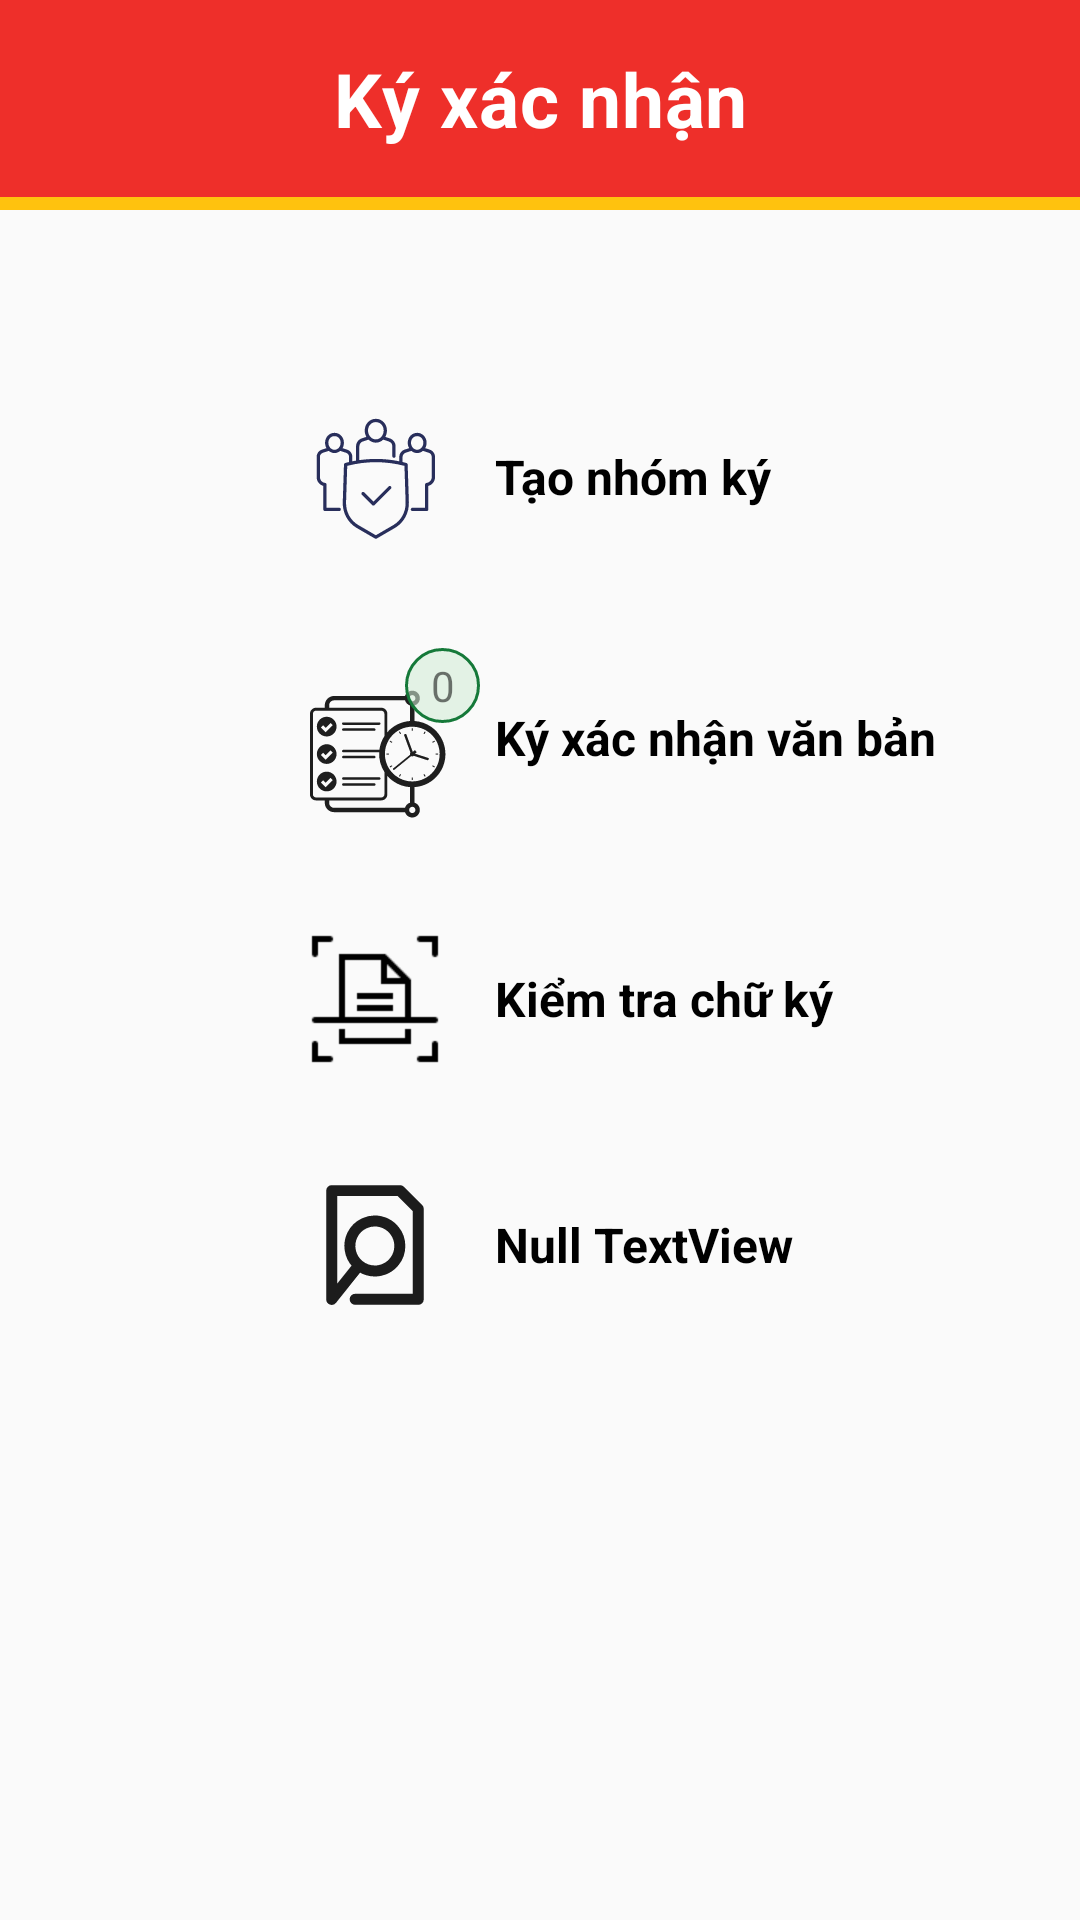

Write the Android layout XML for this screen, with the resource values it uses.
<!-- AndroidManifest.xml: application theme Theme.MyApp1 -->
<!-- res/layout/fragment_sign.xml -->
<?xml version="1.0" encoding="utf-8"?>
<FrameLayout xmlns:android="http://schemas.android.com/apk/res/android"
    xmlns:app="http://schemas.android.com/apk/res-auto"
    xmlns:tools="http://schemas.android.com/tools"
    android:layout_width="match_parent"
    android:layout_height="match_parent"
    tools:context=".fragmentcontent.FragmentSign">


    <ScrollView
        android:layout_width="match_parent"
        android:layout_height="match_parent">

        <LinearLayout
            android:layout_width="match_parent"
            android:layout_height="wrap_content"
            android:orientation="vertical" >

            <androidx.constraintlayout.widget.ConstraintLayout
                android:id="@+id/student_fragment"
                android:layout_width="match_parent"
                android:layout_height="wrap_content">

                <LinearLayout
                    android:layout_width="match_parent"
                    android:layout_height="70dp"
                    android:background="#FFC20E">

                    <LinearLayout
                        android:layout_width="match_parent"
                        android:layout_height="wrap_content"
                        android:background="#EE2F2A"
                        android:orientation="vertical">


                        <androidx.constraintlayout.widget.ConstraintLayout
                            android:layout_width="match_parent"
                            android:layout_height="match_parent">


                            <TextView
                                android:id="@+id/textView8"
                                android:layout_width="wrap_content"
                                android:layout_height="wrap_content"
                                android:layout_marginTop="16dp"
                                android:layout_marginBottom="16dp"
                                android:gravity="center"
                                android:letterSpacing="0.01"
                                android:shadowDx="0"
                                android:shadowDy="4"
                                android:shadowRadius="4"
                                android:text="Ký xác nhận"
                                android:textColor="@color/white"
                                android:textSize="25dp"
                                android:textStyle="bold"
                                app:layout_constraintBottom_toBottomOf="parent"
                                app:layout_constraintEnd_toEndOf="parent"
                                app:layout_constraintStart_toStartOf="parent"
                                app:layout_constraintTop_toTopOf="parent" />
                        </androidx.constraintlayout.widget.ConstraintLayout>

                    </LinearLayout>
                        </LinearLayout>


            </androidx.constraintlayout.widget.ConstraintLayout>

            <androidx.constraintlayout.widget.ConstraintLayout
                android:layout_width="match_parent"
                android:layout_height="match_parent">

                <LinearLayout
                    android:id="@+id/linerCreateGroup"
                    android:layout_width="wrap_content"
                    android:layout_height="wrap_content"
                    android:layout_marginStart="100dp"
                    android:layout_marginTop="64dp"
                    android:orientation="horizontal"
                    app:layout_constraintBottom_toTopOf="@id/linerSignerComfirm"
                    app:layout_constraintStart_toStartOf="parent"
                    app:layout_constraintTop_toTopOf="parent"
                    tools:ignore="MissingConstraints">

                    <ImageView
                        android:id="@+id/ivCreatGroup"
                        android:layout_width="50dp"
                        android:layout_height="50dp"
                        android:src="@drawable/icon_create_group" />

                    <TextView
                        android:id="@+id/tvCreateGroup"
                        android:layout_width="0dp"
                        android:layout_height="wrap_content"
                        android:layout_gravity="center"
                        android:layout_marginLeft="10dp"
                        android:layout_weight="1"
                        android:paddingLeft="5dp"
                        android:text="Tạo nhóm ký"
                        android:textColor="#000"
                        android:textSize="16dp"
                        android:textStyle="bold"
                        tools:layout_weight="1" />

                </LinearLayout>

                <LinearLayout
                    android:id="@+id/linerSignerComfirm"
                    android:layout_width="wrap_content"
                    android:layout_height="wrap_content"
                    android:layout_marginStart="100dp"
                    android:layout_marginTop="32dp"
                    android:layout_marginBottom="32dp"
                    android:orientation="horizontal"
                    app:layout_constraintBottom_toTopOf="@id/linearLayout5"
                    app:layout_constraintStart_toStartOf="parent"

                    app:layout_constraintTop_toBottomOf="@+id/linerCreateGroup"
                    tools:ignore="MissingConstraints">

                    <androidx.constraintlayout.widget.ConstraintLayout
                        android:layout_width="match_parent"
                        android:layout_height="wrap_content">

                        <ImageView
                            android:id="@+id/ivSignerComfirm"
                            android:layout_width="50dp"
                            android:layout_height="50dp"
                            android:layout_marginTop="10dp"
                            android:layout_marginEnd="10dp"
                            android:src="@drawable/icon_comfirm_signer"
                            app:layout_constraintBottom_toBottomOf="parent"
                            app:layout_constraintEnd_toEndOf="parent"
                            app:layout_constraintTop_toTopOf="parent" />

                        <ImageView
                            android:id="@+id/imageView10"
                            android:layout_width="25dp"
                            android:layout_height="25dp"
                            android:src="@drawable/circle_red"
                            app:layout_constraintEnd_toEndOf="parent"
                            app:layout_constraintTop_toTopOf="parent" />

                        <TextView
                            android:id="@+id/tvNum"
                            android:layout_width="wrap_content"
                            android:layout_height="wrap_content"
                            android:text="0"
                            app:layout_constraintBottom_toBottomOf="@+id/imageView10"
                            app:layout_constraintEnd_toEndOf="@+id/imageView10"
                            app:layout_constraintStart_toStartOf="@+id/imageView10"
                            app:layout_constraintTop_toTopOf="@+id/imageView10" />
                    </androidx.constraintlayout.widget.ConstraintLayout>

                    <TextView
                        android:id="@+id/tvSignerComfirm"
                        android:layout_width="0dp"
                        android:layout_height="wrap_content"
                        android:layout_gravity="center"
                        android:layout_weight="1"
                        android:paddingLeft="5dp"
                        android:text="Ký xác nhận văn bản"
                        android:textColor="#000"
                        android:textSize="16dp"
                        android:textStyle="bold"
                        tools:layout_weight="1" />

                </LinearLayout>


                <LinearLayout
                    android:id="@+id/linearLayout5"
                    android:layout_width="wrap_content"
                    android:layout_height="wrap_content"
                    android:layout_marginStart="100dp"
                    android:layout_marginBottom="32dp"
                    android:orientation="horizontal"
                    app:layout_constraintBottom_toTopOf="@id/linearLayout6"
                    app:layout_constraintStart_toStartOf="parent"
                    app:layout_constraintTop_toBottomOf="@+id/linerSignerComfirm"
                    tools:ignore="MissingConstraints">

                    <ImageView
                        android:id="@+id/ivNull1"
                        android:layout_width="50dp"
                        android:layout_height="50dp"
                        android:src="@drawable/icons8_rescan_document_100" />

                    <TextView
                        android:id="@+id/tvCheckSigner"
                        android:layout_width="0dp"
                        android:layout_height="wrap_content"
                        android:layout_gravity="center"
                        android:layout_marginLeft="10dp"
                        android:layout_weight="1"
                        android:paddingLeft="5dp"
                        android:text="Kiểm tra chữ ký"
                        android:textColor="#000"
                        android:textSize="16dp"
                        android:textStyle="bold"
                        tools:layout_weight="1" />

                </LinearLayout>

                <LinearLayout
                    android:id="@+id/linearLayout6"
                    android:layout_width="wrap_content"
                    android:layout_height="wrap_content"
                    android:layout_marginStart="100dp"
                    android:layout_marginBottom="32dp"
                    android:orientation="horizontal"
                    app:layout_constraintBottom_toBottomOf="parent"
                    app:layout_constraintStart_toStartOf="parent"
                    app:layout_constraintTop_toBottomOf="@+id/linearLayout5"
                    tools:ignore="MissingConstraints">

                    <ImageView
                        android:id="@+id/ivNull2"
                        android:layout_width="50dp"
                        android:layout_height="50dp"
                        android:src="@drawable/search_sign_icon" />

                    <TextView
                        android:id="@+id/tvNullInfo"
                        android:layout_width="0dp"
                        android:layout_height="wrap_content"
                        android:layout_gravity="center"
                        android:layout_marginLeft="10dp"
                        android:layout_weight="1"
                        android:paddingLeft="5dp"
                        android:text="Null TextView"
                        android:textColor="#000"
                        android:textSize="16dp"
                        android:textStyle="bold"
                        tools:layout_weight="1" />

                </LinearLayout>


            </androidx.constraintlayout.widget.ConstraintLayout>
        </LinearLayout>
    </ScrollView>

</FrameLayout>
<!-- resources referenced by this layout -->
<resources>
  <color name="white">#FFFFFFFF</color>
  <!-- drawable circle_red (drawable) -->
  <?xml version="1.0" encoding="utf-8"?>
  <selector xmlns:android="http://schemas.android.com/apk/res/android">
  <item>
      <shape android:shape="oval">
          <solid android:color="#90D3EED7" />
          <stroke android:color="#157939" android:width="1dp"/>
  
      </shape>
  </item>
  </selector>
  <!-- drawable icon_comfirm_signer: vector/xml drawable (drawable, 5715 chars, omitted) -->
  <!-- drawable icon_create_group: vector/xml drawable (drawable, 3249 chars, omitted) -->
  <!-- drawable icons8_rescan_document_100: png bitmap (drawable, 591 bytes) -->
  <!-- drawable search_sign_icon (drawable) -->
  <vector xmlns:android="http://schemas.android.com/apk/res/android"
      android:width="2000dp"
      android:height="2000dp"
      android:viewportWidth="2000"
      android:viewportHeight="2000">
    <path
        android:pathData="M1527.6,1675.5l-792.4,-1c-27.2,0 -49.2,22.1 -49.2,49.3s21.9,49.4 49.1,49.4l841.8,1c13.6,0 25.3,-4.8 34.9,-14.4s14.5,-21.3 14.5,-34.9V518.8c0,-13.6 -4.8,-25.3 -14.4,-34.9L1368,240.1c-9.6,-9.6 -21.3,-14.4 -34.9,-14.4h-910c-27.2,0 -49.3,22.2 -49.3,49.3v1450c0,21.3 12.9,39.5 33,46.6c20.2,7.1 41.6,0.9 54.9,-15.8C572.8,1616.3 684,1476.9 795,1337.4c60.5,37.9 130.8,58.2 202.9,58.2v0.6c29,0 58.2,-3.3 87.4,-10.1c172.9,-40.6 295.2,-195 295,-372.7c0.2,-177.7 -122.1,-332 -295,-372.7C912.6,600 734,684.1 655.1,842.9c-71.3,143.8 -44,316.7 63.6,431.6c-82.1,103.1 -164.2,206.2 -246.4,309.3V324.3h840.3l214.9,214.9L1527.6,1675.5L1527.6,1675.5zM997.9,1297.4v-0.6h-0.1c-65.9,0.1 -129.8,-22.9 -180.6,-64.9l-0.2,-0.2c-101.2,-83.6 -131.8,-227.4 -73.5,-345c58.5,-117.9 191,-180.2 319.1,-150.1c128.3,30.2 219,144.7 218.9,276.5v0.1v0.1c0.1,131.8 -90.6,246.4 -218.9,276.5C1041.1,1295 1019.3,1297.4 997.9,1297.4z"
        android:strokeWidth="48"
        android:fillColor="#1C1C1C"
        android:strokeColor="#1C1C1C"
        android:fillType="evenOdd"/>
  </vector>
  <style name="Theme.MyApp1" parent="Theme.MaterialComponents.Light.NoActionBar.Bridge">
          
          <item name="colorPrimary">@color/purple_500</item>
          <item name="colorPrimaryVariant">@color/purple_700</item>
          <item name="colorOnPrimary">@color/white</item>
          
          <item name="colorSecondary">@color/teal_200</item>
          <item name="colorSecondaryVariant">@color/teal_700</item>
          <item name="colorOnSecondary">@color/black</item>
          
          <item name="android:statusBarColor">?attr/colorPrimaryVariant</item>
          
      </style>
  <color name="purple_500">#FF6200EE</color>
  <color name="purple_700">#FF3700B3</color>
  <color name="teal_200">#FF03DAC5</color>
  <color name="teal_700">#FF018786</color>
  <color name="black">#FF000000</color>
</resources>
